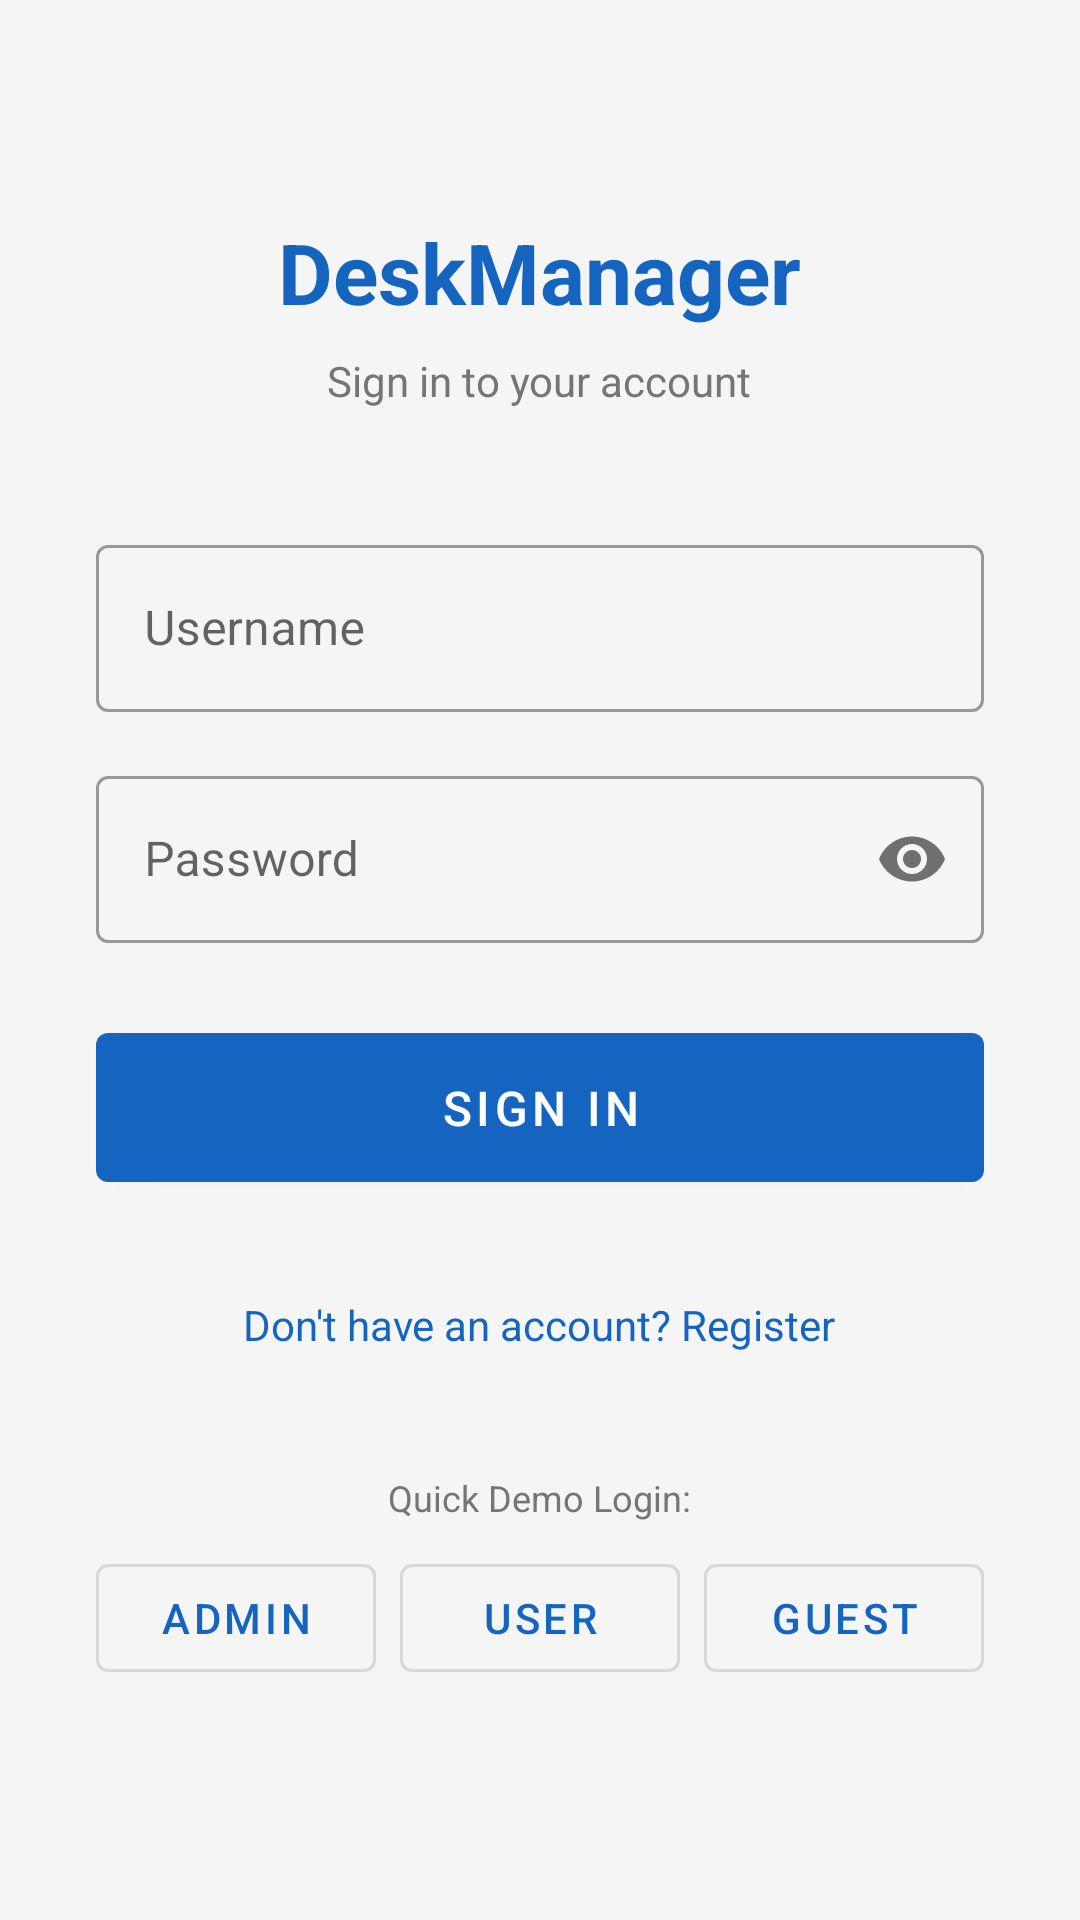

The Android layout XML behind this screen, and the referenced resources:
<!-- AndroidManifest.xml: application theme Theme.DeskManager -->
<!-- res/layout/activity_login.xml -->
<?xml version="1.0" encoding="utf-8"?>
<ScrollView xmlns:android="http://schemas.android.com/apk/res/android"
    xmlns:app="http://schemas.android.com/apk/res-auto"
    android:layout_width="match_parent"
    android:layout_height="match_parent"
    android:background="@color/background"
    android:fillViewport="true">

    <LinearLayout
        android:layout_width="match_parent"
        android:layout_height="wrap_content"
        android:orientation="vertical"
        android:padding="32dp"
        android:gravity="center_horizontal">

        
        <TextView
            android:layout_width="wrap_content"
            android:layout_height="wrap_content"
            android:text="@string/login_title"
            android:textSize="28sp"
            android:textStyle="bold"
            android:textColor="@color/primary"
            android:layout_marginTop="40dp"
            android:layout_marginBottom="8dp" />

        <TextView
            android:layout_width="wrap_content"
            android:layout_height="wrap_content"
            android:text="@string/login_subtitle"
            android:textSize="14sp"
            android:textColor="@color/text_secondary"
            android:layout_marginBottom="40dp" />

        
        <com.google.android.material.textfield.TextInputLayout
            android:layout_width="match_parent"
            android:layout_height="wrap_content"
            android:hint="@string/hint_username"
            app:boxBackgroundMode="outline"
            style="@style/Widget.MaterialComponents.TextInputLayout.OutlinedBox"
            android:layout_marginBottom="16dp">

            <com.google.android.material.textfield.TextInputEditText
                android:id="@+id/et_username"
                android:layout_width="match_parent"
                android:layout_height="wrap_content"
                android:inputType="textNoSuggestions"
                android:imeOptions="actionNext" />
        </com.google.android.material.textfield.TextInputLayout>

        
        <com.google.android.material.textfield.TextInputLayout
            android:layout_width="match_parent"
            android:layout_height="wrap_content"
            android:hint="@string/hint_password"
            app:boxBackgroundMode="outline"
            app:passwordToggleEnabled="true"
            style="@style/Widget.MaterialComponents.TextInputLayout.OutlinedBox"
            android:layout_marginBottom="24dp">

            <com.google.android.material.textfield.TextInputEditText
                android:id="@+id/et_password"
                android:layout_width="match_parent"
                android:layout_height="wrap_content"
                android:inputType="textPassword"
                android:imeOptions="actionDone" />
        </com.google.android.material.textfield.TextInputLayout>

        
        <com.google.android.material.button.MaterialButton
            android:id="@+id/btn_login"
            android:layout_width="match_parent"
            android:layout_height="wrap_content"
            android:text="@string/btn_sign_in"
            android:textSize="16sp"
            android:padding="14dp" />

        <ProgressBar
            android:id="@+id/progress_bar"
            android:layout_width="wrap_content"
            android:layout_height="wrap_content"
            android:layout_marginTop="12dp"
            android:visibility="gone" />

        
        <TextView
            android:id="@+id/tv_register_link"
            android:layout_width="wrap_content"
            android:layout_height="wrap_content"
            android:text="@string/label_link_register"
            android:textColor="@color/primary"
            android:textSize="14sp"
            android:layout_marginTop="24dp"
            android:padding="8dp" />

        
        <TextView
            android:layout_width="wrap_content"
            android:layout_height="wrap_content"
            android:text="@string/label_demo_login"
            android:textColor="@color/text_secondary"
            android:textSize="12sp"
            android:layout_marginTop="32dp"
            android:layout_marginBottom="8dp" />

        <LinearLayout
            android:layout_width="match_parent"
            android:layout_height="wrap_content"
            android:orientation="horizontal"
            android:gravity="center">

            <com.google.android.material.button.MaterialButton
                android:id="@+id/btn_fill_admin"
                android:layout_width="0dp"
                android:layout_height="wrap_content"
                android:layout_weight="1"
                android:text="@string/btn_admin"
                android:layout_marginEnd="4dp"
                style="@style/Widget.MaterialComponents.Button.OutlinedButton" />

            <com.google.android.material.button.MaterialButton
                android:id="@+id/btn_fill_user"
                android:layout_width="0dp"
                android:layout_height="wrap_content"
                android:layout_weight="1"
                android:text="@string/btn_user"
                android:layout_marginStart="4dp"
                android:layout_marginEnd="4dp"
                style="@style/Widget.MaterialComponents.Button.OutlinedButton" />

            <com.google.android.material.button.MaterialButton
                android:id="@+id/btn_fill_guest"
                android:layout_width="0dp"
                android:layout_height="wrap_content"
                android:layout_weight="1"
                android:text="@string/btn_guest"
                android:layout_marginStart="4dp"
                style="@style/Widget.MaterialComponents.Button.OutlinedButton" />
        </LinearLayout>

    </LinearLayout>
</ScrollView>
<!-- resources referenced by this layout -->
<resources>
  <color name="background">#F5F5F5</color>
  <color name="primary">#1565C0</color>
  <color name="text_secondary">#757575</color>
  <string name="btn_admin">Admin</string>
  <string name="btn_guest">Guest</string>
  <string name="btn_sign_in">Sign In</string>
  <string name="btn_user">User</string>
  <string name="hint_password">Password</string>
  <string name="hint_username">Username</string>
  <string name="label_demo_login">Quick Demo Login:</string>
  <string name="label_link_register">Don\'t have an account? Register</string>
  <string name="login_subtitle">Sign in to your account</string>
  <string name="login_title">DeskManager</string>
  <style name="Theme.DeskManager" parent="Theme.MaterialComponents.Light.NoActionBar">
          <item name="colorPrimary">@color/primary</item>
          <item name="colorPrimaryVariant">@color/primary_dark</item>
          <item name="colorOnPrimary">@android:color/white</item>
          <item name="colorSecondary">@color/accent</item>
          <item name="colorOnSecondary">@android:color/white</item>
          <item name="android:windowBackground">@color/background</item>
          <item name="android:statusBarColor">@color/primary_dark</item>
      </style>
  <color name="primary_dark">#0D47A1</color>
  <color name="accent">#FF6F00</color>
</resources>
